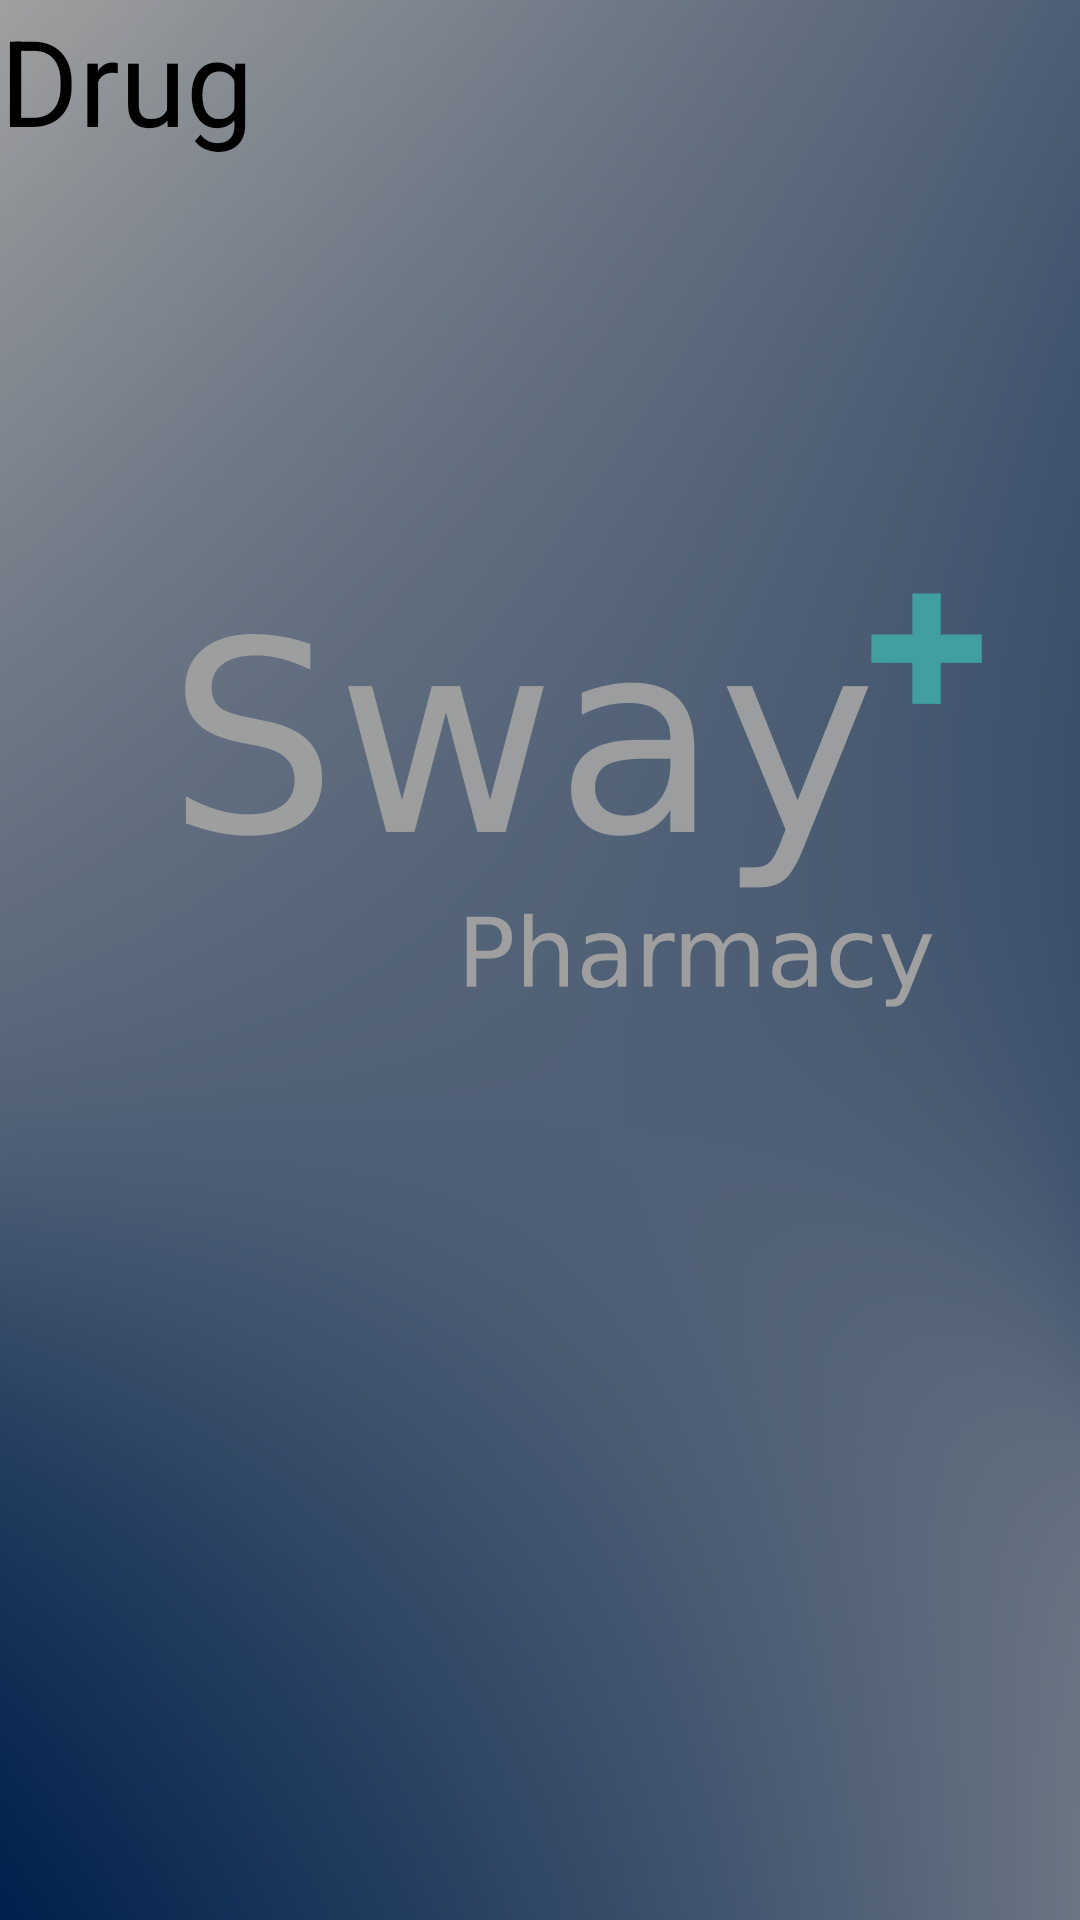

Android layout source for this screen:
<!-- AndroidManifest.xml: application theme AppTheme -->
<!-- res/layout/drug_list_layout_item.xml -->
<?xml version="1.0" encoding="utf-8"?>
<LinearLayout
    xmlns:android="http://schemas.android.com/apk/res/android" android:layout_width="match_parent"
    android:layout_height="wrap_content"
    android:orientation="vertical"
    android:background="#60000000">

    <TextView
        android:layout_width="match_parent"
        android:layout_height="wrap_content"
        android:text="Drug"
        android:id="@+id/drugName"
        android:textColor="@color/black"
        android:textSize="40sp"/>


</LinearLayout>
<!-- resources referenced by this layout -->
<resources>
  <color name="black">#000000</color>
  <style name="AppTheme" parent="Theme.AppCompat.Light.NoActionBar">
          
          <item name="android:windowBackground">@drawable/launch_screen</item>
          <item name="colorPrimary">@color/colorPrimary</item>
          <item name="colorPrimaryDark">@color/colorPrimaryDark</item>
          <item name="colorAccent">@color/colorAccent</item>
      </style>
  <!-- drawable launch_screen (drawable) -->
  <?xml version="1.0" encoding="utf-8"?>
  <layer-list
      xmlns:android="http://schemas.android.com/apk/res/android"
      android:opacity="opaque"
      android:layout_height="1920dp"
      android:layout_width="1080dp">
      <item android:drawable="@color/colorPrimary"/>
      <item>
          <bitmap
              android:src="@drawable/splash"
              android:gravity="fill"/>
  
      </item>
  
  </layer-list>
  <color name="colorPrimary">#003479</color>
  <color name="colorPrimaryDark">#8ca4ede0</color>
  <color name="colorAccent">#69ffff</color>
  <!-- drawable splash: png bitmap (drawable, 409397 bytes) -->
</resources>
